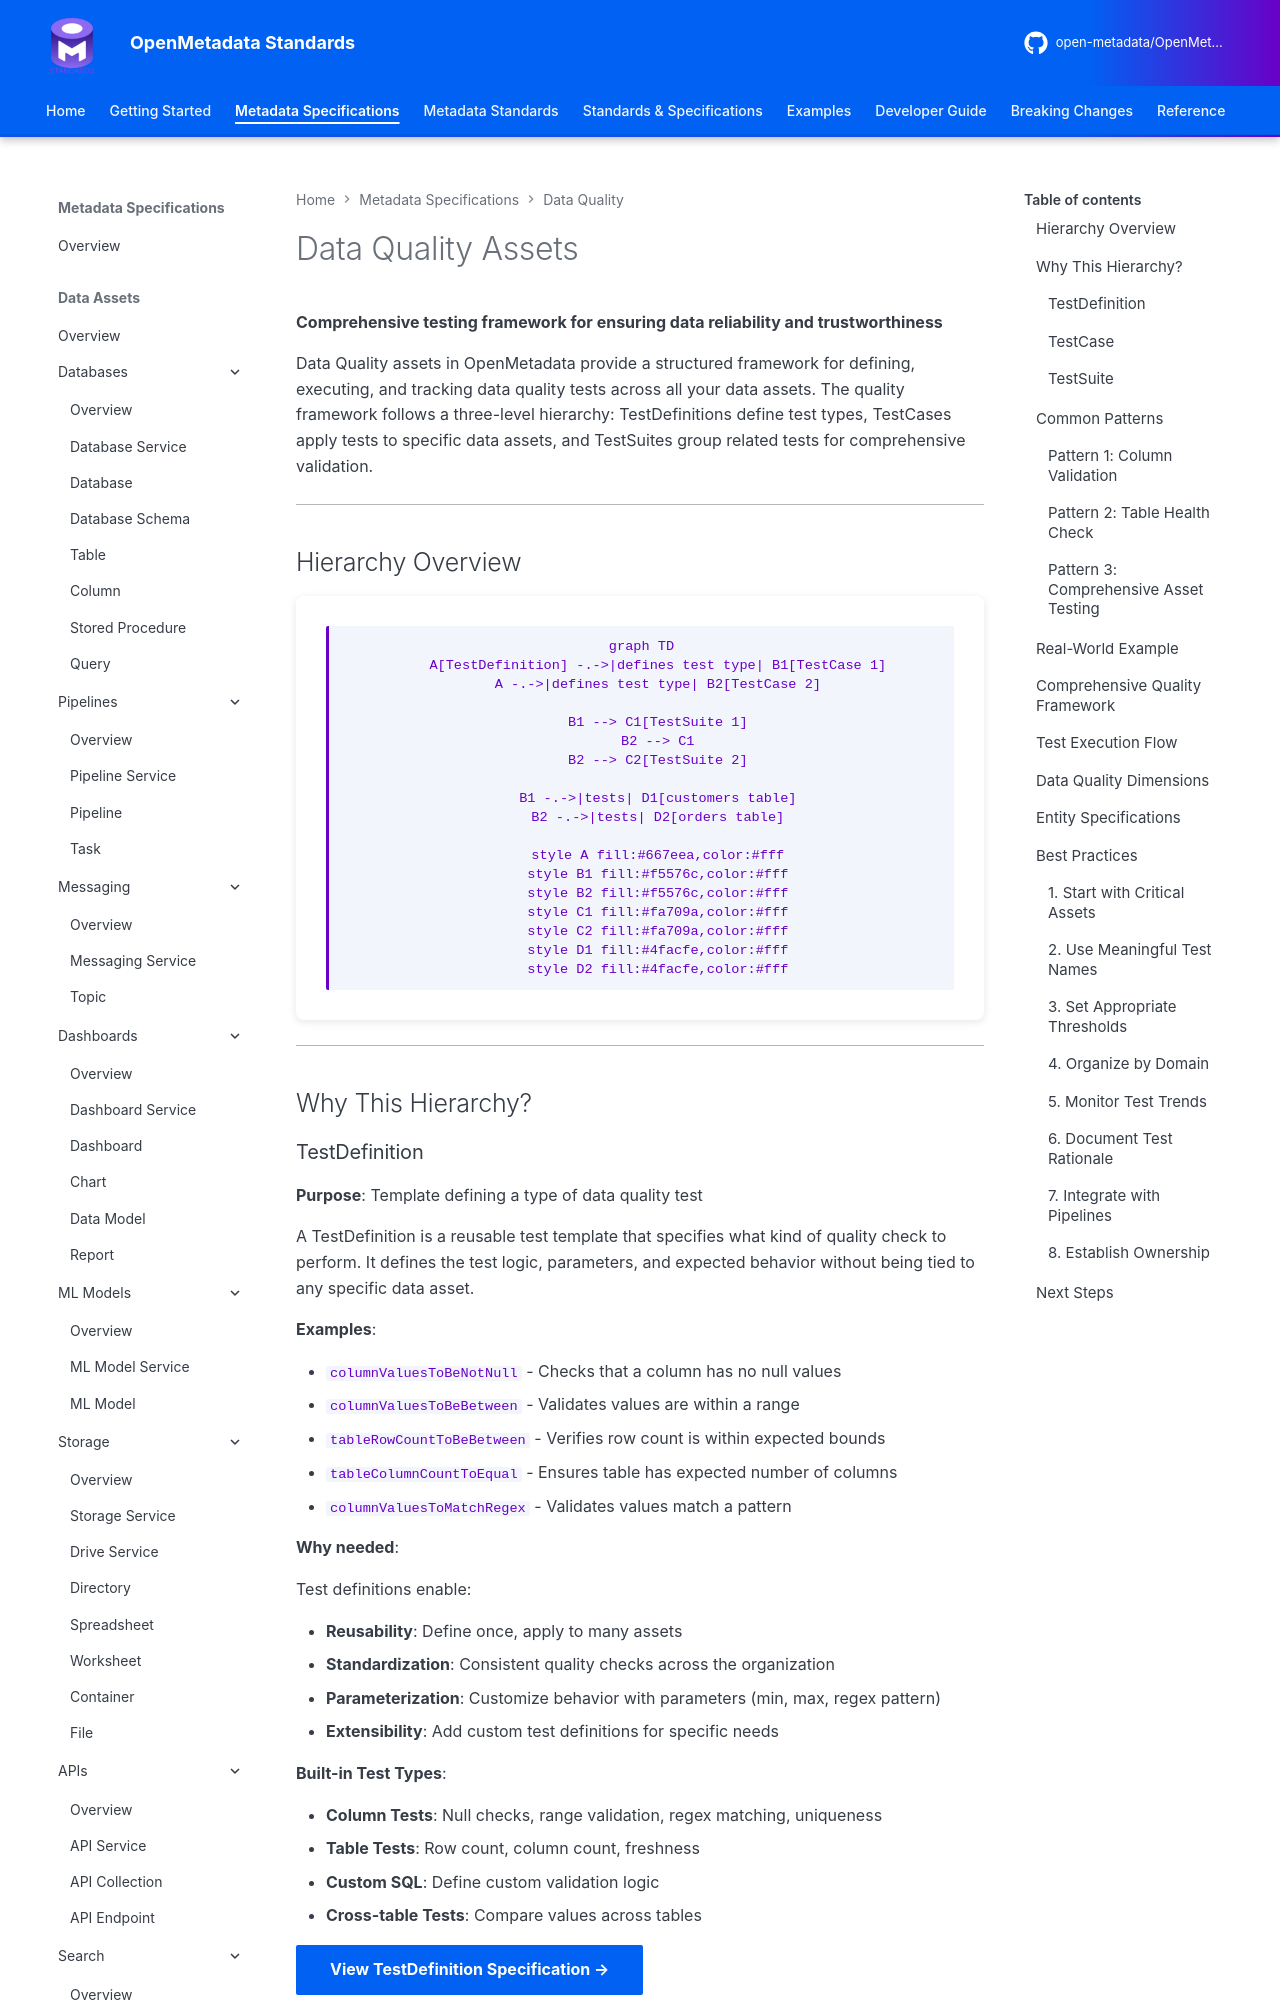

repository: open-metadata/OpenMetadataStandards · page: data-quality/overview/index.html · generator: mkdocs


# Data Quality Assets

**Comprehensive testing framework for ensuring data reliability and trustworthiness**

Data Quality assets in OpenMetadata provide a structured framework for defining, executing, and tracking data quality tests across all your data assets. The quality framework follows a three-level hierarchy: TestDefinitions define test types, TestCases apply tests to specific data assets, and TestSuites group related tests for comprehensive validation.

---

## Hierarchy Overview

```mermaid
graph TD
    A[TestDefinition] -.->|defines test type| B1[TestCase 1]
    A -.->|defines test type| B2[TestCase 2]

    B1 --> C1[TestSuite 1]
    B2 --> C1
    B2 --> C2[TestSuite 2]

    B1 -.->|tests| D1[customers table]
    B2 -.->|tests| D2[orders table]

    style A fill:#667eea,color:#fff
    style B1 fill:#f5576c,color:#fff
    style B2 fill:#f5576c,color:#fff
    style C1 fill:#fa709a,color:#fff
    style C2 fill:#fa709a,color:#fff
    style D1 fill:#4facfe,color:#fff
    style D2 fill:#4facfe,color:#fff
```

---

## Why This Hierarchy?

### TestDefinition
**Purpose**: Template defining a type of data quality test

A TestDefinition is a reusable test template that specifies what kind of quality check to perform. It defines the test logic, parameters, and expected behavior without being tied to any specific data asset.

**Examples**:

- `columnValuesToBeNotNull` - Checks that a column has no null values
- `columnValuesToBeBetween` - Validates values are within a range
- `tableRowCountToBeBetween` - Verifies row count is within expected bounds
- `tableColumnCountToEqual` - Ensures table has expected number of columns
- `columnValuesToMatchRegex` - Validates values match a pattern

**Why needed**:

Test definitions enable:

- **Reusability**: Define once, apply to many assets
- **Standardization**: Consistent quality checks across the organization
- **Parameterization**: Customize behavior with parameters (min, max, regex pattern)
- **Extensibility**: Add custom test definitions for specific needs

**Built-in Test Types**:

- **Column Tests**: Null checks, range validation, regex matching, uniqueness
- **Table Tests**: Row count, column count, freshness
- **Custom SQL**: Define custom validation logic
- **Cross-table Tests**: Compare values across tables

[**View TestDefinition Specification →**](test-definition.md){ .md-button }

---
